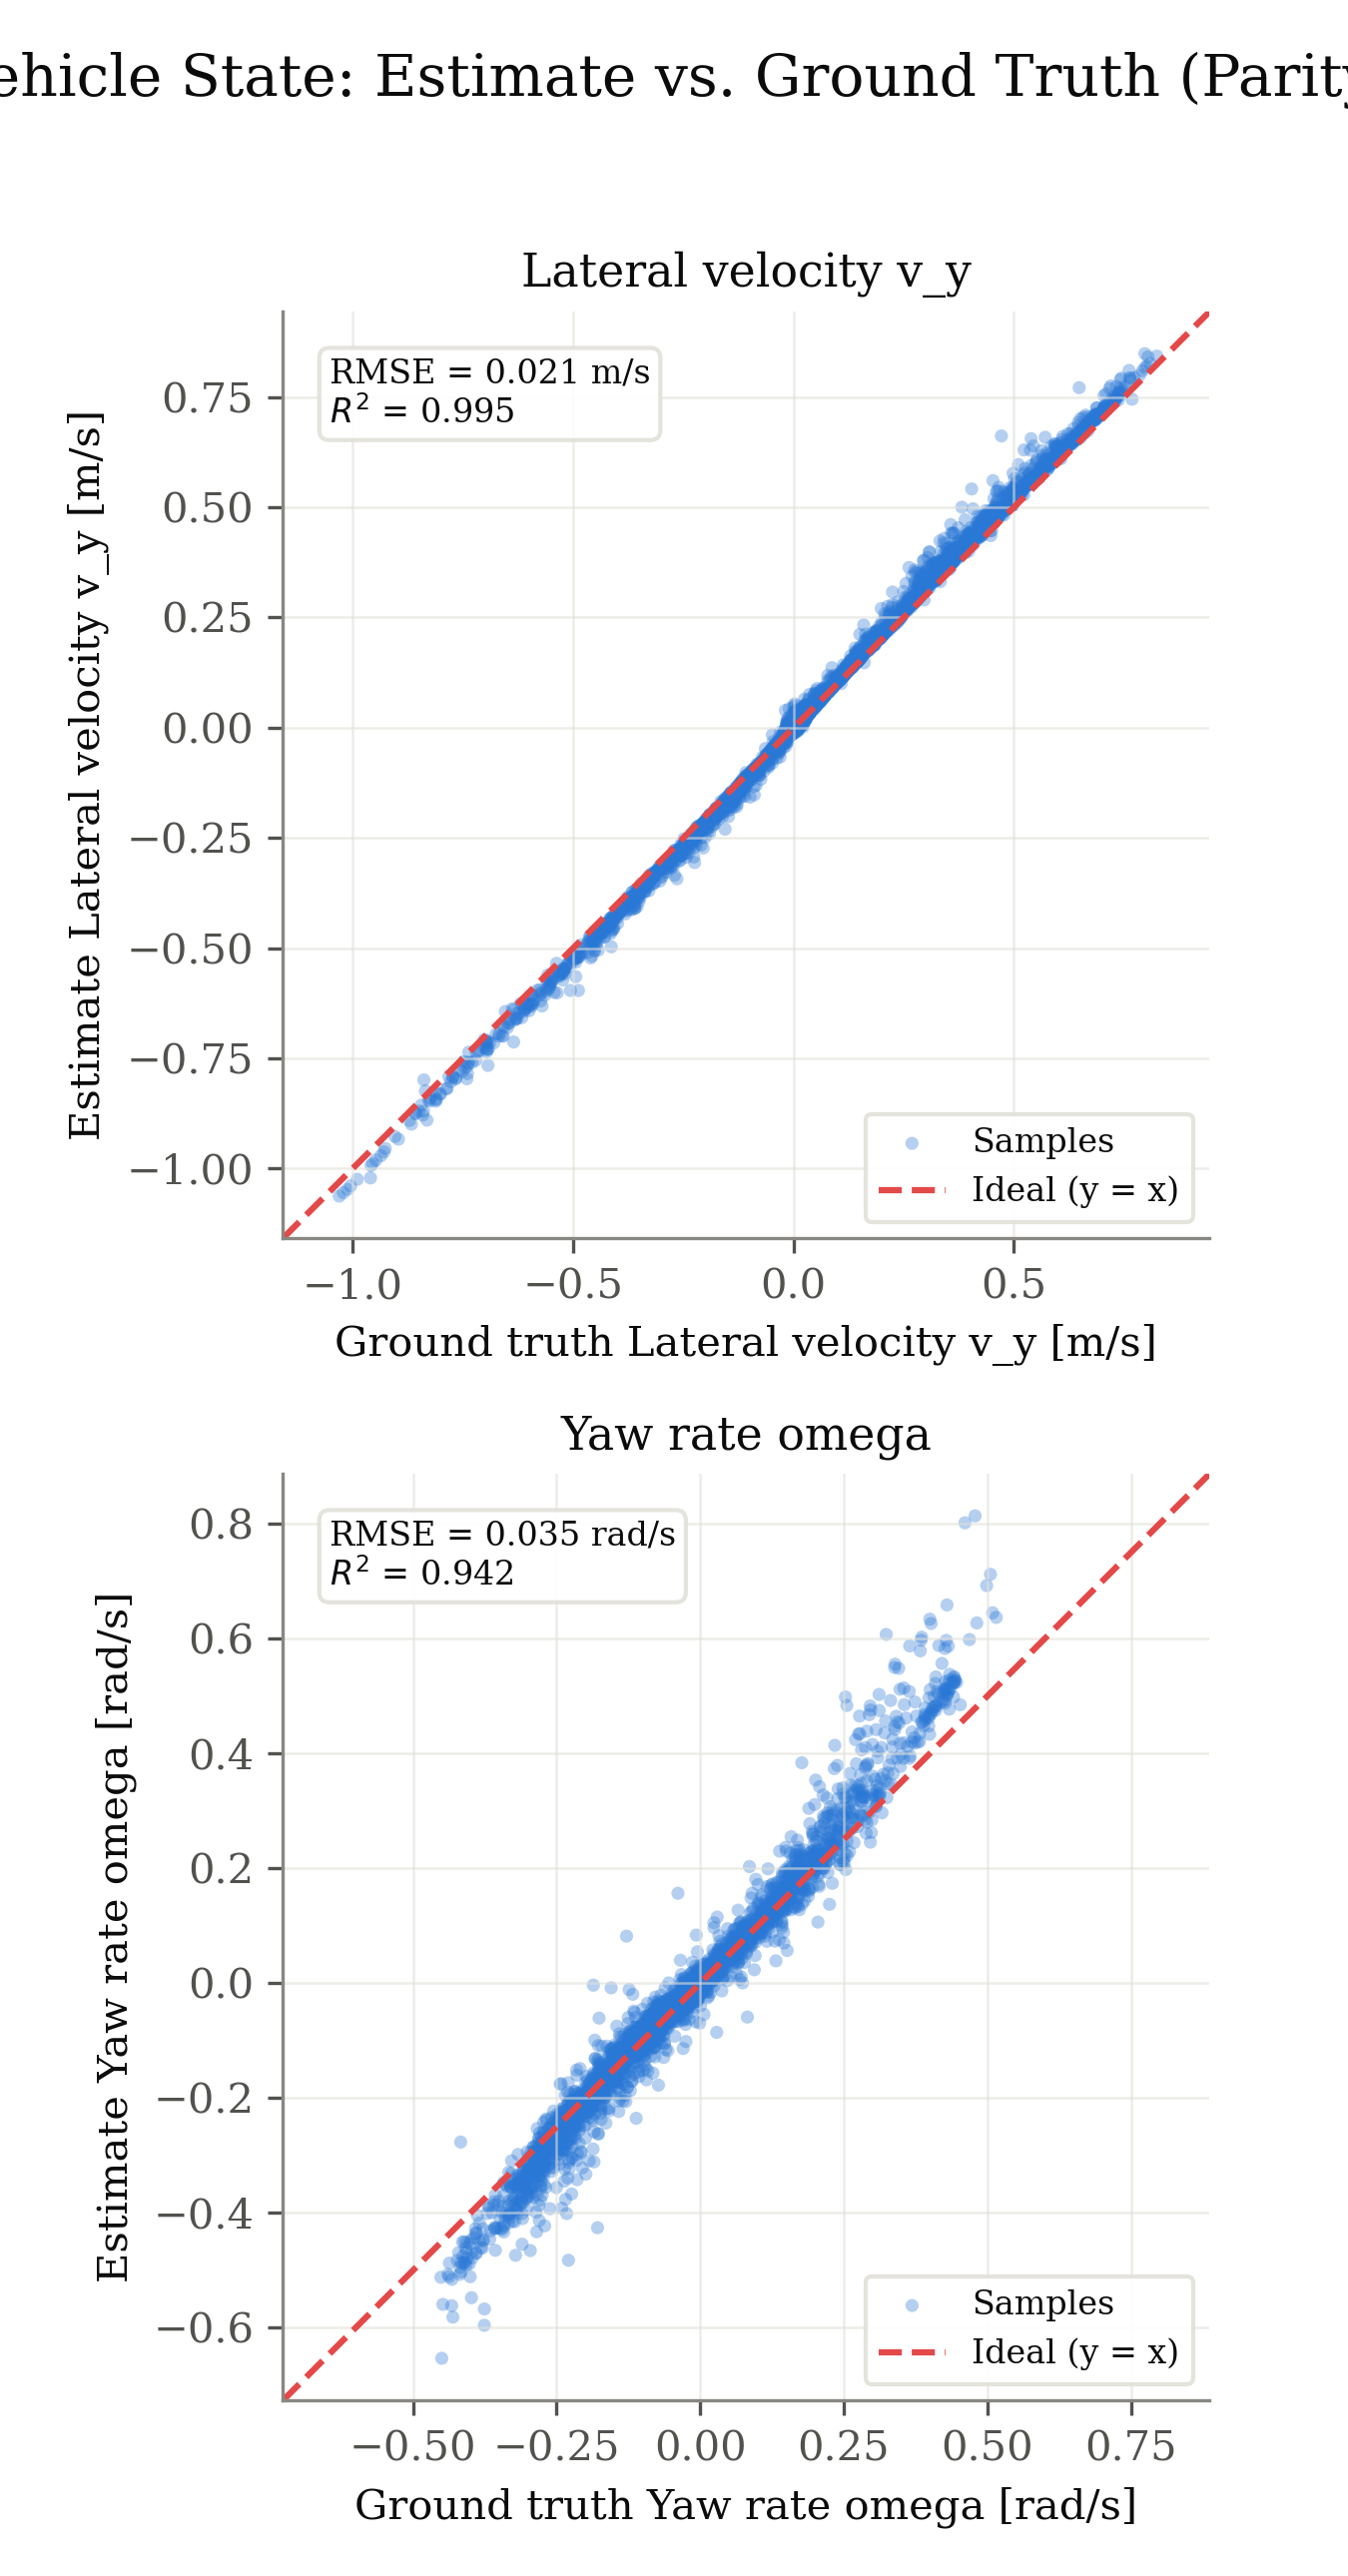

The file beside this chart, header and first rows:
signal, unit, ground_truth, estimate
v_y, m/s, 0.02012, 0.01652
v_y, m/s, 0.01999, 0.01866
v_y, m/s, 0.01976, 0.01801
v_y, m/s, 0.01861, 0.01544
v_y, m/s, 0.01791, 0.01514
v_y, m/s, 0.01664, 0.0148
v_y, m/s, 0.01185, 0.00587
v_y, m/s, 0.01695, 0.01385
v_y, m/s, 0.01857, 0.01351
v_y, m/s, 0.02044, 0.01693
v_y, m/s, 0.02589, 0.0223
v_y, m/s, 0.03108, 0.02833
v_y, m/s, 0.03031, 0.02649
v_y, m/s, 0.03122, 0.02904
v_y, m/s, 0.02911, 0.0272
v_y, m/s, 0.01808, 0.01594
v_y, m/s, 0.01129, 0.008892
v_y, m/s, -0.009831, -0.01188
v_y, m/s, -0.007006, -0.01044
v_y, m/s, 0.01139, 0.004647
v_y, m/s, 0.04312, 0.04269
v_y, m/s, 0.06468, 0.0653
v_y, m/s, 0.07367, 0.07503
v_y, m/s, 0.06385, 0.0658
v_y, m/s, 0.04082, 0.0421
v_y, m/s, 0.01349, 0.008663
v_y, m/s, 0.002528, -0.001539
v_y, m/s, -0.002253, -0.006277
v_y, m/s, 0.001854, -0.001331
v_y, m/s, 0.007293, 0.004701
v_y, m/s, 0.01079, 0.008857
v_y, m/s, 0.01163, 0.01115
v_y, m/s, 0.01277, 0.00977
v_y, m/s, 0.01266, 0.01156
v_y, m/s, 0.01833, 0.01771
v_y, m/s, 0.02614, 0.02561
v_y, m/s, 0.0317, 0.02995
v_y, m/s, 0.02813, 0.02706
v_y, m/s, 0.02381, 0.02243
v_y, m/s, 0.0157, 0.01371
v_y, m/s, 0.00302, -0.003712
v_y, m/s, 0.004666, -0.001339
v_y, m/s, 0.005558, -0.003943
v_y, m/s, 0.01063, 0.007556
v_y, m/s, 0.01818, 0.01574
v_y, m/s, 0.0238, 0.02211
v_y, m/s, 0.02394, 0.02358
v_y, m/s, 0.01504, 0.01291
v_y, m/s, -0.0002903, -0.004675
v_y, m/s, -0.01653, -0.02326
v_y, m/s, -0.01876, -0.0291
v_y, m/s, 0.0004198, -0.006593
v_y, m/s, 0.01991, 0.018
v_y, m/s, 0.03722, 0.03644
v_y, m/s, 0.04074, 0.0407
v_y, m/s, 0.02987, 0.02951
v_y, m/s, 0.01101, 0.009295
v_y, m/s, -0.006996, -0.009846
v_y, m/s, -0.02008, -0.02704
v_y, m/s, -0.03439, -0.03936
... 10,360 more rows
